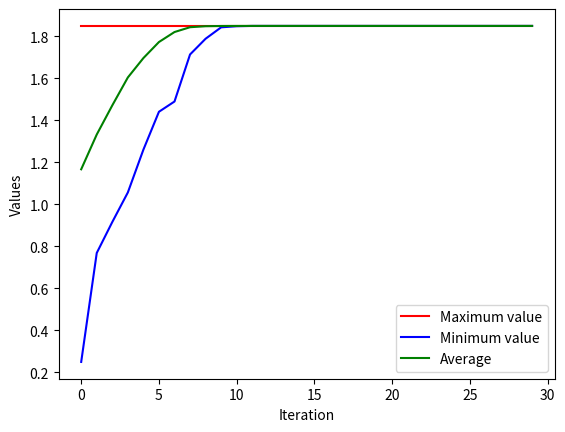

Recreate this plot in Python.
import numpy as ny
import random
import math
from matplotlib import pyplot as plt
from random import randint

def fitness(x):
    f=float(x*(math.sin( 10*3.14*x))+1)
    return f
    
def generator():            # generates string of base 10 random numbers
    gs=random.uniform(-.5,1)            # gs stands for gene-string
    return gs

def batch_generator(ps):
    elements=[None]*ps
    elem=0
    while(elem != ps ):
        g=generator()
        if (g<= 1 and g >= -.5) :
            elements[elem]=g        # string_elements is a list of list
            elem=elem+1                         # elem a variable that keeps track of the number of elements that goes in the string_elements list
    return elements
        


def selection(sz,p) :
    ordered_tuple = ()
    ordered_tuple_list=[None]*sz
    content=()
    for i in range(sz):
        fitness_index=fitness(p[i])
        ordered_tuple = (fitness_index,p[i])
        ordered_tuple_list[i]=ordered_tuple
    ordered_tuple_list1=sorted(ordered_tuple_list,key = lambda x: x[0],reverse=True)
    sorted_strings = [None]*sz
    partition_string_tuple=()
    cumulative_partition=0
    total= ((sz)*(sz))-((sz-1)*(sz-2)/2)
    partition_tuple_list= [None]*sz
    for count in range(sz):
        content=ordered_tuple_list1[count]
        sorted_strings[count]=content[1]
        partition= (sz - count)
        cumulative_partition = cumulative_partition + partition
        partition_string_tuple=(cumulative_partition,content[1])
        partition_tuple_list[count]=partition_string_tuple
    selected_string_list=[None]*350
    num1=0
    while num1<350:
        e=randint(0,total)
        for num2 in range(sz-1):
            tuple0 = partition_tuple_list[num2]
            if tuple0[1]==None:
                print(tuple0[1],'--------------------------------------------------------------------')
            tuple1 = partition_tuple_list[num2+1]
            if tuple1[1]==None:
                print(tuple1[1],'--------------------------------------------------------------------')
            if e<tuple1[0] and e>tuple0[0]:
                selected_string_list[num1]= tuple0[1]
                print(tuple0[1])
                num1 = num1 +1 
    print('I am in selection')
    print(selected_string_list)
    return selected_string_list
    
def mutation(child_elements):
    num1=0
    while(num1!=1650):
        elem=child_elements[num1]
        pm=.05                   #mutation probability
        k=random.uniform(0,1)
        if k<pm:
            d=(1650-num1)/1650
            random_number= random.uniform(elem-d,elem+d)
        if elem>-.5 and elem<1:
            child_elements[num1]=elem
            num1=num1+1
    return child_elements
                #perform mutation

def crossover(selected_string,ps):
    print('I am here')
    elem=0
    child_elements=[None]*1650
    while(elem != 1650 ):
        random_index= random.sample(range(0, 350), 1)             # randomly generated indices
        parent = selected_string[random_index[0]]    # parent1 is a string of genes

        child=parent
        if (child <= 1 and child >= -.5):
            child_elements[elem]=child        # child_elements is a list of list
            elem=elem+1
    return child_elements

    
# The body of the main program
population_size=2000
gene_population=batch_generator(population_size)     # gene_population is a list of list
diff=1                                               # initializing diff
max_list=[None]*30
min_list=[None]*30
average=[None]*30
cnt=0
while (cnt<30):
    selected_strings= selection(population_size,gene_population)
    children1=crossover(selected_strings,population_size)
    children=mutation(children1)
    gene_population=selected_strings+children
    tally1=[None]*2000
    tally2=[None]*2000
    avg=0
    for i in range(2000):
        e1=gene_population[i]
        eval_1=fitness(e1)
        tally1[i]=eval_1
        tally2[i]=e1
        avg=avg+eval_1
    max_list[cnt]=max(tally1)
    min_list[cnt]=min(tally1)
    average[cnt]= avg/population_size
    cnt=cnt+1
iteration_list=range(0,30)
print(max_list)
print(min_list)
print(average)
plt.plot(iteration_list, max_list,'r',label='Maximum value')
plt.plot(iteration_list, min_list, 'b', label='Minimum value')
plt.plot(iteration_list, average, 'g', label='Average')
plt.xlabel('Iteration')
plt.ylabel('Values')
plt.legend(loc='best')
plt.show()
#tally1=[None]*2000
#tally2=[None]*2000
#for i in range(2000):
#    e1=gene_population[i]
    #e2=gene_population[1000]
#    eval_1=fitness(e1)
    #eval_2=fitness(e2)
#    if e1[0]==['+']:
#        number1= float(e1[1]) + float(e1[2]/10) + float(e1[3]/100) + float(e1[4]/1000)
#    else:
#        number1=(-1)*(float(e1[1]) + float(e1[2]/10) + float(e1[3]/100) + float(e1[4]/1000))
    #if e2[0]==['+']:
    #    number2=float(e2[1]) + float(e2[2]/10) + float(e2[3]/100) + float(e2[4]/1000)
    #else:
    #    number2=(-1)*(float(e2[1]) + float(e2[2]/10) + float(e2[3]/100) + float(e2[4]/1000))
    #diff=abs(number1-number2)
#    tally1[i]=eval_1
#    tally2[i]=number1
    
    #result=(number1+number2)/2
    #print(number1)
    #print(number2)
#maximum1=max(tally1)
#minimum1=min(tally1)
#maximum2=max(tally2)
#minimum2=min(tally2)
#print('The minimum y value is:',minimum1)
#print('The maximum y value is:',maximum1)
#print('The minimum x value is',minimum2)
#print('The maximum x value is', maximum2)
    #diff=(eval_1-eval_2)/(number1-number2)             # Rolle's theorem to evaluate the derivative
    #print(diff)

#print(gene_population[10])
    #    number1= float(e1[1]) + float(e1[2]/10) + float(e1[3]/100) + float(e1[4]/1000)
    #else:
    #    number1=(-1)*(float(e1[1]) + float(e1[2]/10) + float(e1[3]/100) + float(e1[4]/1000))






